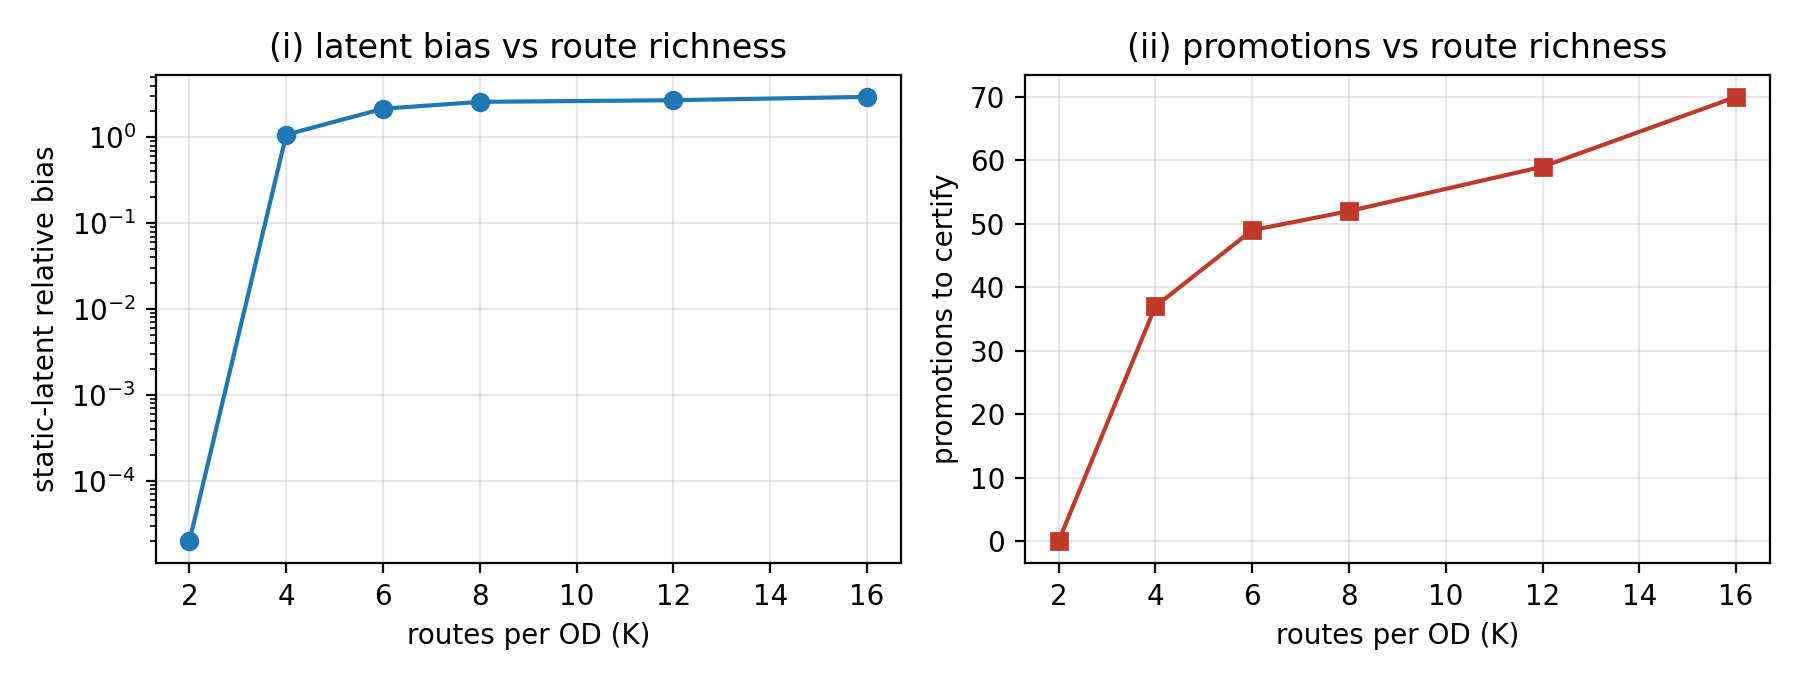

Source data for this figure (header and first rows):
k_paths, n_columns, certified_objective, certified_gap, active_columns_certified, static_bias, static_bias_rel, static_full_gap, static_atoms, compression, adaptive_promotions, adaptive_final_gap, adaptive_atoms, pricing_calls_static, pricing_calls_adaptive, wall_certified, wall_static, wall_adaptive
2, 66, 51829942, 9.955453077822695e-08, 46, 1030, 1.9866742701829026e-05, 0.001533, 66, 1.0, 0, 0.004124, 66, 13200, 8250, 3.191, 0.3098, 0.1851
4, 132, 21971631, 9.977363419638049e-08, 50, 23563382, 1.072, 2.204, 66, 2.0, 37, 0.02698, 103, 13200, 24750, 10.52, 1.336, 2.559
6, 198, 19814822, 9.987203556845881e-08, 57, 42585064, 2.149, 3.196, 66, 3.0, 49, 0.006766, 115, 13200, 33000, 6.991, 1.57, 4.024
8, 264, 19814822, 9.875099691806096e-08, 57, 51213461, 2.585, 2.982, 66, 4.0, 52, 0.004489, 118, 13200, 39369, 7.159, 4.449, 3.904
12, 396, 19690780, 9.97012738398913e-08, 61, 53167511, 2.7, 3.739, 66, 6.0, 59, 0.0009867, 125, 13200, 57750, 7.828, 1.546, 6.06
16, 528, 19690780, 9.893812932198683e-08, 62, 58140515, 2.953, 4.041, 66, 8.0, 70, 0.0006609, 136, 13200, 57750, 7.382, 0.9202, 6.659
